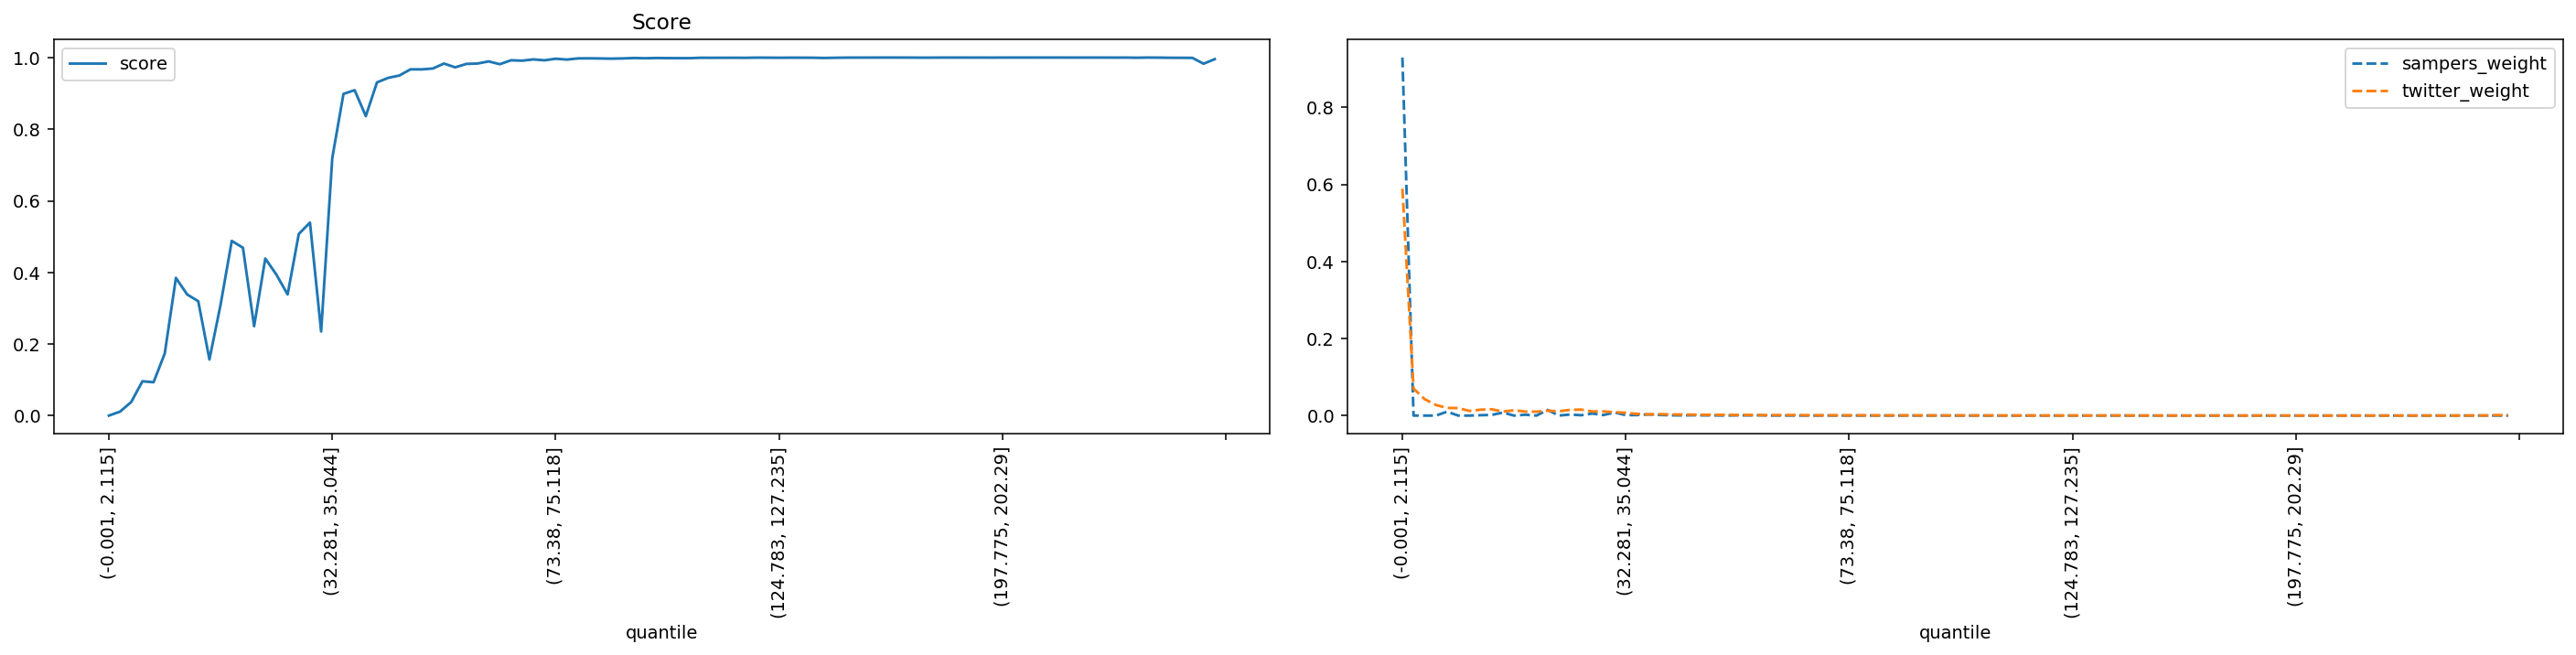

The data file committed next to this chart (first rows):
quantile, score, sampers_weight, twitter_weight
(-0.001, 2.115], 0.0004115, 0.9295, 0.589
(2.115, 3.2], 0.01148, 0.0, 0.07006
(3.2, 4.113], 0.03843, 0.0, 0.04248
(4.113, 4.957], 0.09619, 0.0, 0.02757
(4.957, 5.788], 0.09358, 0.01015, 0.01985
(5.788, 6.614], 0.174, 0.0, 0.01946
(6.614, 7.456], 0.3848, 0.0, 0.01212
(7.456, 8.337], 0.3387, 0.001044, 0.01533
(8.337, 9.272], 0.3196, 0.00172, 0.01641
(9.272, 10.288], 0.157, 0.007908, 0.01032
(10.288, 11.406], 0.3105, 0.0, 0.01387
(11.406, 12.65], 0.4881, 0.00226, 0.01043
(12.65, 14.062], 0.469, 0.0, 0.01021
(14.062, 15.693], 0.2499, 0.01467, 0.01274
(15.693, 17.608], 0.4389, 0.000104, 0.01108
(17.608, 19.895], 0.3937, 0.002767, 0.01484
(19.895, 22.678], 0.3387, 0.0009545, 0.01559
(22.678, 25.793], 0.5075, 0.005319, 0.01067
(25.793, 29.162], 0.5393, 0.001467, 0.01086
(29.162, 32.281], 0.2353, 0.008106, 0.008856
(32.281, 35.044], 0.7201, 0.001253, 0.007302
(35.044, 37.614], 0.8985, 0.001391, 0.004401
(37.614, 40.002], 0.9089, 0.002932, 0.003196
(40.002, 42.213], 0.8365, 0.001739, 0.003765
(42.213, 44.525], 0.9306, 0.000764, 0.002936
(44.525, 46.962], 0.9433, 0.000456, 0.002758
(46.962, 49.411], 0.9498, 0.0009074, 0.002472
(49.411, 51.915], 0.9671, 0.0006092, 0.002121
(51.915, 54.193], 0.9669, 0.0003501, 0.001975
(54.193, 56.242], 0.9694, 0.000137, 0.001814
(56.242, 58.166], 0.9832, 0.0006785, 0.001487
(58.166, 60.05], 0.9726, 0.0004389, 0.001575
(60.05, 61.85], 0.9822, 0.0007958, 0.001068
(61.85, 63.607], 0.9833, 7.105765449257672e-05, 0.001263
(63.607, 65.353], 0.9892, 0.0002062, 0.001102
(65.353, 67.048], 0.9814, 9.420940669183869e-05, 0.001356
(67.048, 68.668], 0.9924, 9.639847015631595e-05, 0.0008997
(68.668, 70.216], 0.9913, 2.4928843097026352e-05, 0.0009168
(70.216, 71.784], 0.9948, 0.0002459, 0.0006242
(71.784, 73.38], 0.9923, 6.015943444240482e-06, 0.0008339
(73.38, 75.118], 0.9967, 9.254146502106942e-05, 0.0006144
(75.118, 76.989], 0.9943, 5.5765059820294916e-05, 0.0007485
(76.989, 78.993], 0.9976, 0.0001114, 0.0005535
(78.993, 81.161], 0.9978, 1.268439535376989e-05, 0.0004584
(81.161, 83.559], 0.9974, 8.327481785101994e-05, 0.000495
(83.559, 86.01], 0.9969, 7.927532874942696e-05, 0.0005632
(86.01, 88.485], 0.9975, 1.0589405011066688e-05, 0.0004828
(88.485, 90.999], 0.9987, 4.2210744084134576e-05, 0.0003755
(90.999, 93.534], 0.998, 0.0002239, 0.0002901
(93.534, 96.205], 0.9987, 1.4019754961699545e-05, 0.0003487
(96.205, 99.019], 0.9984, 4.0273718988061314e-05, 0.0004121
(99.019, 102.003], 0.9983, 2.881790619401027e-05, 0.0004145
(102.003, 105.095], 0.9983, 1.2448086305511298e-05, 0.0003901
(105.095, 108.257], 0.9994, 7.774550610617719e-06, 0.0002389
(108.257, 111.141], 0.9992, 2.203870102309058e-06, 0.0002536
(111.141, 113.928], 0.9993, 6.201485702117634e-07, 0.0002438
(113.928, 116.649], 0.9994, 4.6071467220034154e-06, 0.0002389
(116.649, 119.431], 0.9992, 1.200776988180002e-06, 0.0002511
(119.431, 122.169], 0.9997, 1.0228960453054997e-07, 0.0001487
(122.169, 124.783], 0.9996, 4.799068106277527e-06, 0.0001804
... 40 more rows
